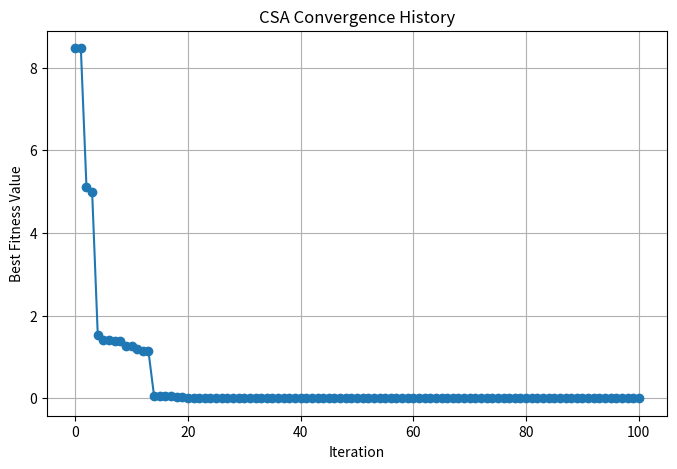

The script that saved this image:
# optimization/csa.py
import numpy as np
import math  # <-- FIX: use the standard math module
from typing import Callable, List, Tuple
import logging

class CuckooSearchAlgorithm:
    """
    Cuckoo Search Algorithm (CSA) implementation
    """
    
    def __init__(self,
                 objective_function: Callable,
                 bounds: List[Tuple[float, float]],
                 population_size: int = 50,
                 max_iterations: int = 100,
                 pa: float = 0.25,
                 step_size: float = 0.01):
        
        self.objective_function = objective_function
        self.bounds = np.array(bounds)
        self.population_size = population_size
        self.max_iterations = max_iterations
        self.dimensions = len(bounds)
        
        # CSA parameters
        self.pa = pa  # Discovery rate of alien eggs
        self.step_size = step_size
        
        # Population arrays
        self.nests = None
        self.fitness = None
        
        # Best solution
        self.best_nest = None
        self.best_fitness = float('inf')
        self.convergence_history = []
        
        logging.info(f"CSA initialized: pop_size={population_size}, max_iter={max_iterations}")
    
    def initialize_population(self):
        """Initialize nest population"""
        self.nests = np.random.uniform(
            self.bounds[:, 0], self.bounds[:, 1],
            (self.population_size, self.dimensions)
        )
        
        self.fitness = np.array([self.objective_function(nest) for nest in self.nests])
        
        # Find initial best
        best_idx = np.argmin(self.fitness)
        self.best_nest = self.nests[best_idx].copy()
        self.best_fitness = self.fitness[best_idx]
        
        self.convergence_history.append(self.best_fitness)
    
    def levy_flight(self, beta: float = 1.5) -> np.ndarray:
        """Generate Levy flight step"""
        # FIX: use math.gamma and math.sin instead of np.math
        sigma = (math.gamma(1 + beta) * math.sin(math.pi * beta / 2) / 
                (math.gamma((1 + beta) / 2) * beta * (2 ** ((beta - 1) / 2)))) ** (1 / beta)
        
        u = np.random.normal(0, sigma, self.dimensions)
        v = np.random.normal(0, 1, self.dimensions)
        
        return u / (np.abs(v) ** (1 / beta))
    
    def get_cuckoo(self, nest_idx: int) -> np.ndarray:
        """Generate new solution using Levy flight"""
        levy_step = self.levy_flight()
        new_nest = self.nests[nest_idx] + self.step_size * levy_step
        
        # Apply boundaries
        return np.clip(new_nest, self.bounds[:, 0], self.bounds[:, 1])
    
    def abandon_worse_nests(self):
        """Abandon worse nests (pa fraction of population)"""
        # Sort nests by fitness
        sorted_indices = np.argsort(self.fitness)
        n_abandon = int(self.pa * self.population_size)
        
        # Replace worst nests
        worst_indices = sorted_indices[-n_abandon:]
        
        for i in worst_indices:
            # Generate new random nest
            self.nests[i] = np.random.uniform(
                self.bounds[:, 0], self.bounds[:, 1], self.dimensions
            )
            self.fitness[i] = self.objective_function(self.nests[i])
    
    def optimize(self) -> Tuple[np.ndarray, float, List[float]]:
        """Main CSA optimization loop"""
        logging.info("Starting CSA optimization")
        self.initialize_population()
        
        for iteration in range(self.max_iterations):
            # Generate new solutions via Levy flights
            for i in range(self.population_size):
                new_nest = self.get_cuckoo(i)
                new_fitness = self.objective_function(new_nest)
                
                # Choose a random nest j
                j = np.random.randint(0, self.population_size)
                
                # If new solution is better, replace nest j
                if new_fitness < self.fitness[j]:
                    self.nests[j] = new_nest
                    self.fitness[j] = new_fitness
            
            # Abandon worse nests
            self.abandon_worse_nests()
            
            # Update best solution
            best_idx = np.argmin(self.fitness)
            if self.fitness[best_idx] < self.best_fitness:
                self.best_nest = self.nests[best_idx].copy()
                self.best_fitness = self.fitness[best_idx]
            
            self.convergence_history.append(self.best_fitness)
            
            if iteration % 20 == 0:
                logging.info(f"CSA Iteration {iteration+1}, Best fitness: {self.best_fitness:.6f}")
        
        return self.best_nest, self.best_fitness, self.convergence_history


# ============================
# Example usage
# ============================
if __name__ == "__main__":
    import matplotlib.pyplot as plt

    # Define an example objective function (Sphere function)
    def sphere_function(x):
        return np.sum(x**2)

    # Define search space bounds for each dimension
    bounds = [(-10, 10), (-10, 10)]  # 2D optimization problem

    # Create CSA optimizer
    csa = CuckooSearchAlgorithm(
        objective_function=sphere_function,
        bounds=bounds,
        population_size=25,
        max_iterations=100,
        pa=0.25,
        step_size=0.01
    )

    # Run optimization
    best_solution, best_fitness, convergence_history = csa.optimize()

    # Print results
    print("Best solution found:", best_solution)
    print("Best fitness value:", best_fitness)

    # Plot convergence history
    plt.figure(figsize=(8, 5))
    plt.plot(convergence_history, marker='o')
    plt.xlabel('Iteration')
    plt.ylabel('Best Fitness Value')
    plt.title('CSA Convergence History')
    plt.grid(True)
    plt.show()
